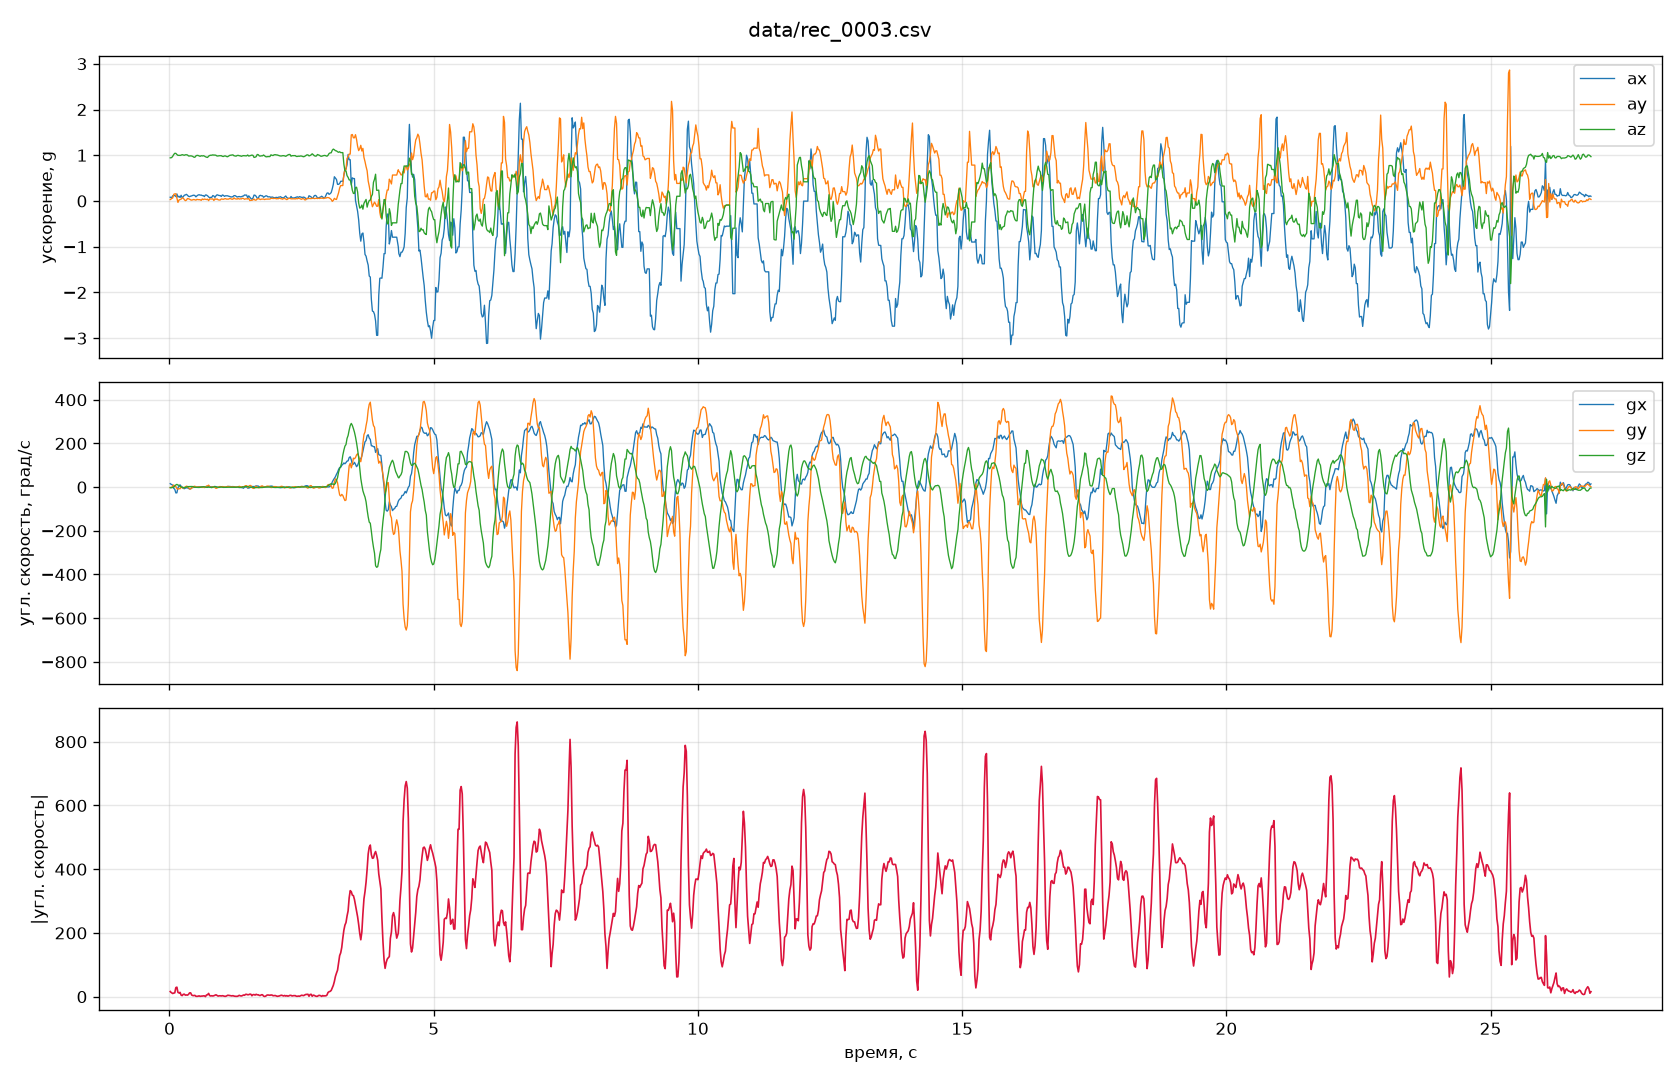

The data file committed next to this chart (first rows):
t_ms, ax, ay, az, gx, gy, gz
14, 0.0818, 0.0317, 0.9436, 15.81, -2.258, -2.136
20, 0.0818, 0.0317, 0.9436, 14.4, -1.709, -2.686
40, 0.0681, 0.0559, 0.9487, 11.96, -0.671, -2.686
60, 0.1125, 0.0642, 0.9753, 8.728, 4.395, -1.221
80, 0.1199, 0.1455, 1.016, -5.493, 9.766, -0.305
100, 0.1191, 0.1553, 1.043, -9.949, 3.113, 6.042
120, 0.0957, 0.1577, 1.041, -26.49, 3.052, 9.888
140, 0.1533, 0.0625, 1.016, -26.12, -6.714, 12.63
160, 0.0862, -0.0312, 0.9971, -2.380, -9.155, 9.338
180, 0.1038, 0.0220, 0.9985, 4.333, -6.775, 8.484
200, 0.0750, 0.0308, 0.9958, 10.38, -7.751, 3.479
220, 0.1250, 0.0408, 1.003, 3.906, 2.563, 0.977
240, 0.0737, 0.0674, 1.013, 0.366, -3.052, -1.465
260, 0.0923, 0.0632, 1.006, -5.371, -4.272, -2.136
280, 0.1252, 0.0310, 0.9993, -7.202, -2.258, -2.319
300, 0.1321, 0.0076, 1.01, -4.456, 1.038, -1.282
320, 0.1448, 0.0181, 1.011, -2.991, 4.456, 0.122
340, 0.1257, 0.0537, 1.006, -3.357, 3.174, 1.282
360, 0.1003, 0.0481, 0.9844, -6.165, -2.563, 2.380
380, 0.0957, 0.0391, 0.9832, -8.423, -7.935, 2.686
400, 0.1060, 0.0242, 0.9868, -7.874, -8.240, 3.418
420, 0.1116, 0.0188, 0.9832, -2.625, -3.235, 2.869
440, 0.1221, 0.0249, 0.9741, -1.770, -1.831, 2.502
460, 0.1270, 0.0330, 0.9583, -0.732, 3.174, 0.732
480, 0.1194, 0.0261, 0.9551, 0.244, 4.089, -0.610
500, 0.0903, 0.0195, 0.9861, 0.122, 0.916, -0.854
520, 0.1133, 0.0356, 0.9966, -0.183, 0.183, -1.038
540, 0.1294, 0.0298, 0.9956, 0.671, 0.549, -1.099
560, 0.1370, 0.0283, 0.9851, 1.709, 1.221, -1.526
580, 0.1274, 0.0283, 0.9761, 0.732, 0.000, -0.732
600, 0.1296, 0.0137, 0.9900, 1.587, 0.549, 0.366
620, 0.1169, 0.0442, 0.9839, 0.671, -1.282, 1.099
640, 0.1179, 0.0305, 0.9902, 1.709, 0.488, 1.648
660, 0.0957, 0.0410, 0.9817, 0.916, -2.014, 1.221
680, 0.1316, 0.0376, 0.9670, 0.000, 0.061, 0.183
700, 0.1294, 0.0317, 0.9578, 1.343, 5.005, -0.671
720, 0.1135, 0.0388, 0.9517, 0.793, 5.737, -1.038
740, 0.0913, 0.0078, 0.9797, 4.883, 9.094, -0.061
760, 0.0688, 0.0452, 0.9946, 2.441, 2.319, -0.488
780, 0.0798, 0.0430, 1, 1.648, -0.671, -1.221
800, 0.0798, 0.0430, 1, 1.465, -1.282, -2.136
820, 0.1187, 0.0454, 1.008, 0.977, 1.831, -0.244
840, 0.1079, 0.0112, 1.003, 2.197, 1.953, 0.732
860, 0.0789, 0.0486, 1.004, 3.235, -1.831, 2.380
880, 0.1140, 0.0349, 0.9985, 1.404, -5.615, 0.916
900, 0.1355, 0.0457, 0.9827, -0.610, -3.906, 0.305
920, 0.1274, 0.0266, 0.9846, -1.343, -0.671, -0.916
940, 0.1189, 0.0220, 0.9890, -1.038, 2.258, -1.038
960, 0.1189, 0.0220, 0.9890, 0.488, 2.686, 0.183
980, 0.0989, 0.0447, 0.9905, 1.892, 0.916, 0.610
1000, 0.1309, 0.0408, 0.9761, 1.587, 2.502, -0.366
1020, 0.1235, 0.0364, 0.9729, 0.183, 2.014, -1.160
1040, 0.1011, 0.0466, 0.9846, -0.427, 0.366, -1.160
1060, 0.1135, 0.0508, 0.9846, -0.427, 0.488, -0.854
1080, 0.1128, 0.0403, 0.9717, 1.404, 1.648, -0.732
1100, 0.1130, 0.0398, 0.9675, 3.052, 2.991, -0.427
1120, 0.1038, 0.0413, 0.9832, 3.113, 2.686, -0.366
1140, 0.0981, 0.0549, 0.9973, 2.930, 1.709, -0.488
1160, 0.0889, 0.0491, 1.002, 2.258, 1.282, -0.305
1180, 0.0884, 0.0388, 1.008, 2.014, 1.038, -0.427
... 1,286 more rows
